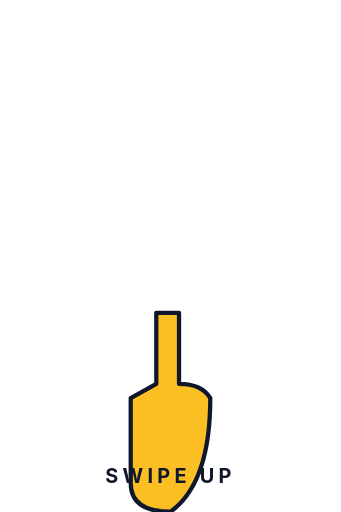
t = 0.00 s
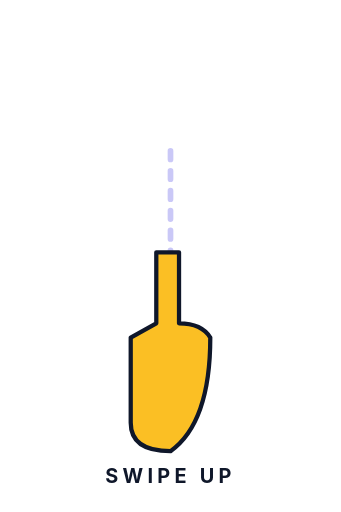
t = 0.24 s
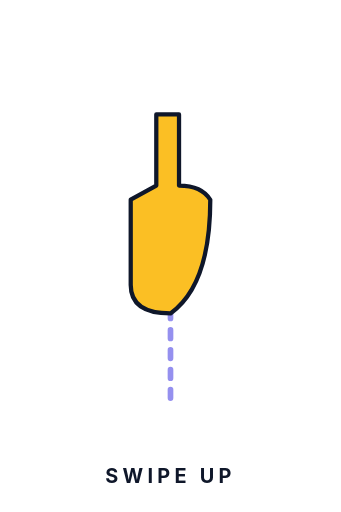
t = 0.48 s
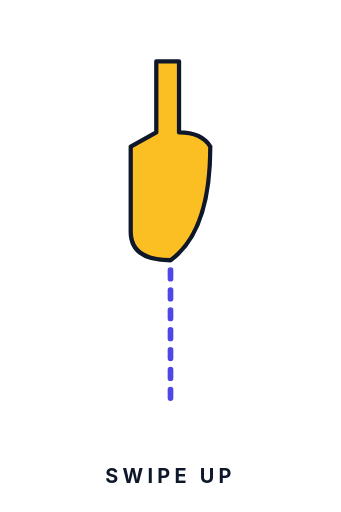
t = 0.80 s
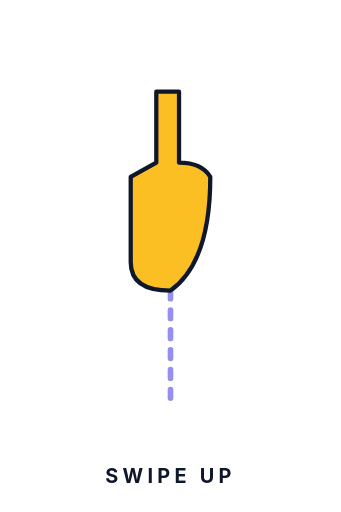
t = 1.12 s
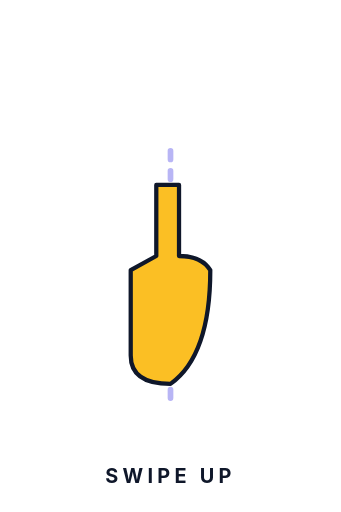
t = 1.28 s

The animated SVG that drew these frames (rendered in a browser with its animation timeline set to each time). Animation: 2 SMIL elements (animate=1,animateTransform=1); one cycle of 1.60 s, repeats indefinitely.

<?xml version="1.0" encoding="UTF-8"?>
<!--
  Swipe up — finger gesture rises with trailing motion arc; loops.
  Viewport: 240 × 360.
-->
<svg xmlns="http://www.w3.org/2000/svg" viewBox="0 0 240 360" width="240" height="360">
  <!-- Trail arc -->
  <path d="M 120 280 L 120 100" fill="none" stroke="#4f46e5"
        stroke-width="4" stroke-linecap="round" stroke-dasharray="6 8" opacity="0">
    <animate attributeName="opacity" values="0;1;0" dur="1.6s" repeatCount="indefinite"/>
  </path>

  <!-- Hand silhouette (palm + index up) -->
  <g transform="translate(120 280)">
    <animateTransform attributeName="transform" type="translate"
      values="120 280;120 100;120 280"
      keyTimes="0;0.6;1"
      dur="1.6s" repeatCount="indefinite"
      calcMode="spline"
      keySplines="0.4 0 0.2 1; 0.4 0 0.6 1"/>
    <!-- Palm -->
    <path d="M -28 60
             L -28 0
             L -10 -10
             L -10 -60
             L 6 -60
             L 6 -10
             Q 22 -10 28 0
             Q 28 60 0 80
             Q -28 80 -28 60 Z"
          fill="#fbbf24" stroke="#0f172a" stroke-width="3" stroke-linejoin="round"/>
  </g>

  <!-- Up label -->
  <text x="120" y="340" font-family="Inter, system-ui, sans-serif"
        font-size="14" font-weight="700" fill="#0f172a" text-anchor="middle"
        letter-spacing="3">SWIPE UP</text>
</svg>
